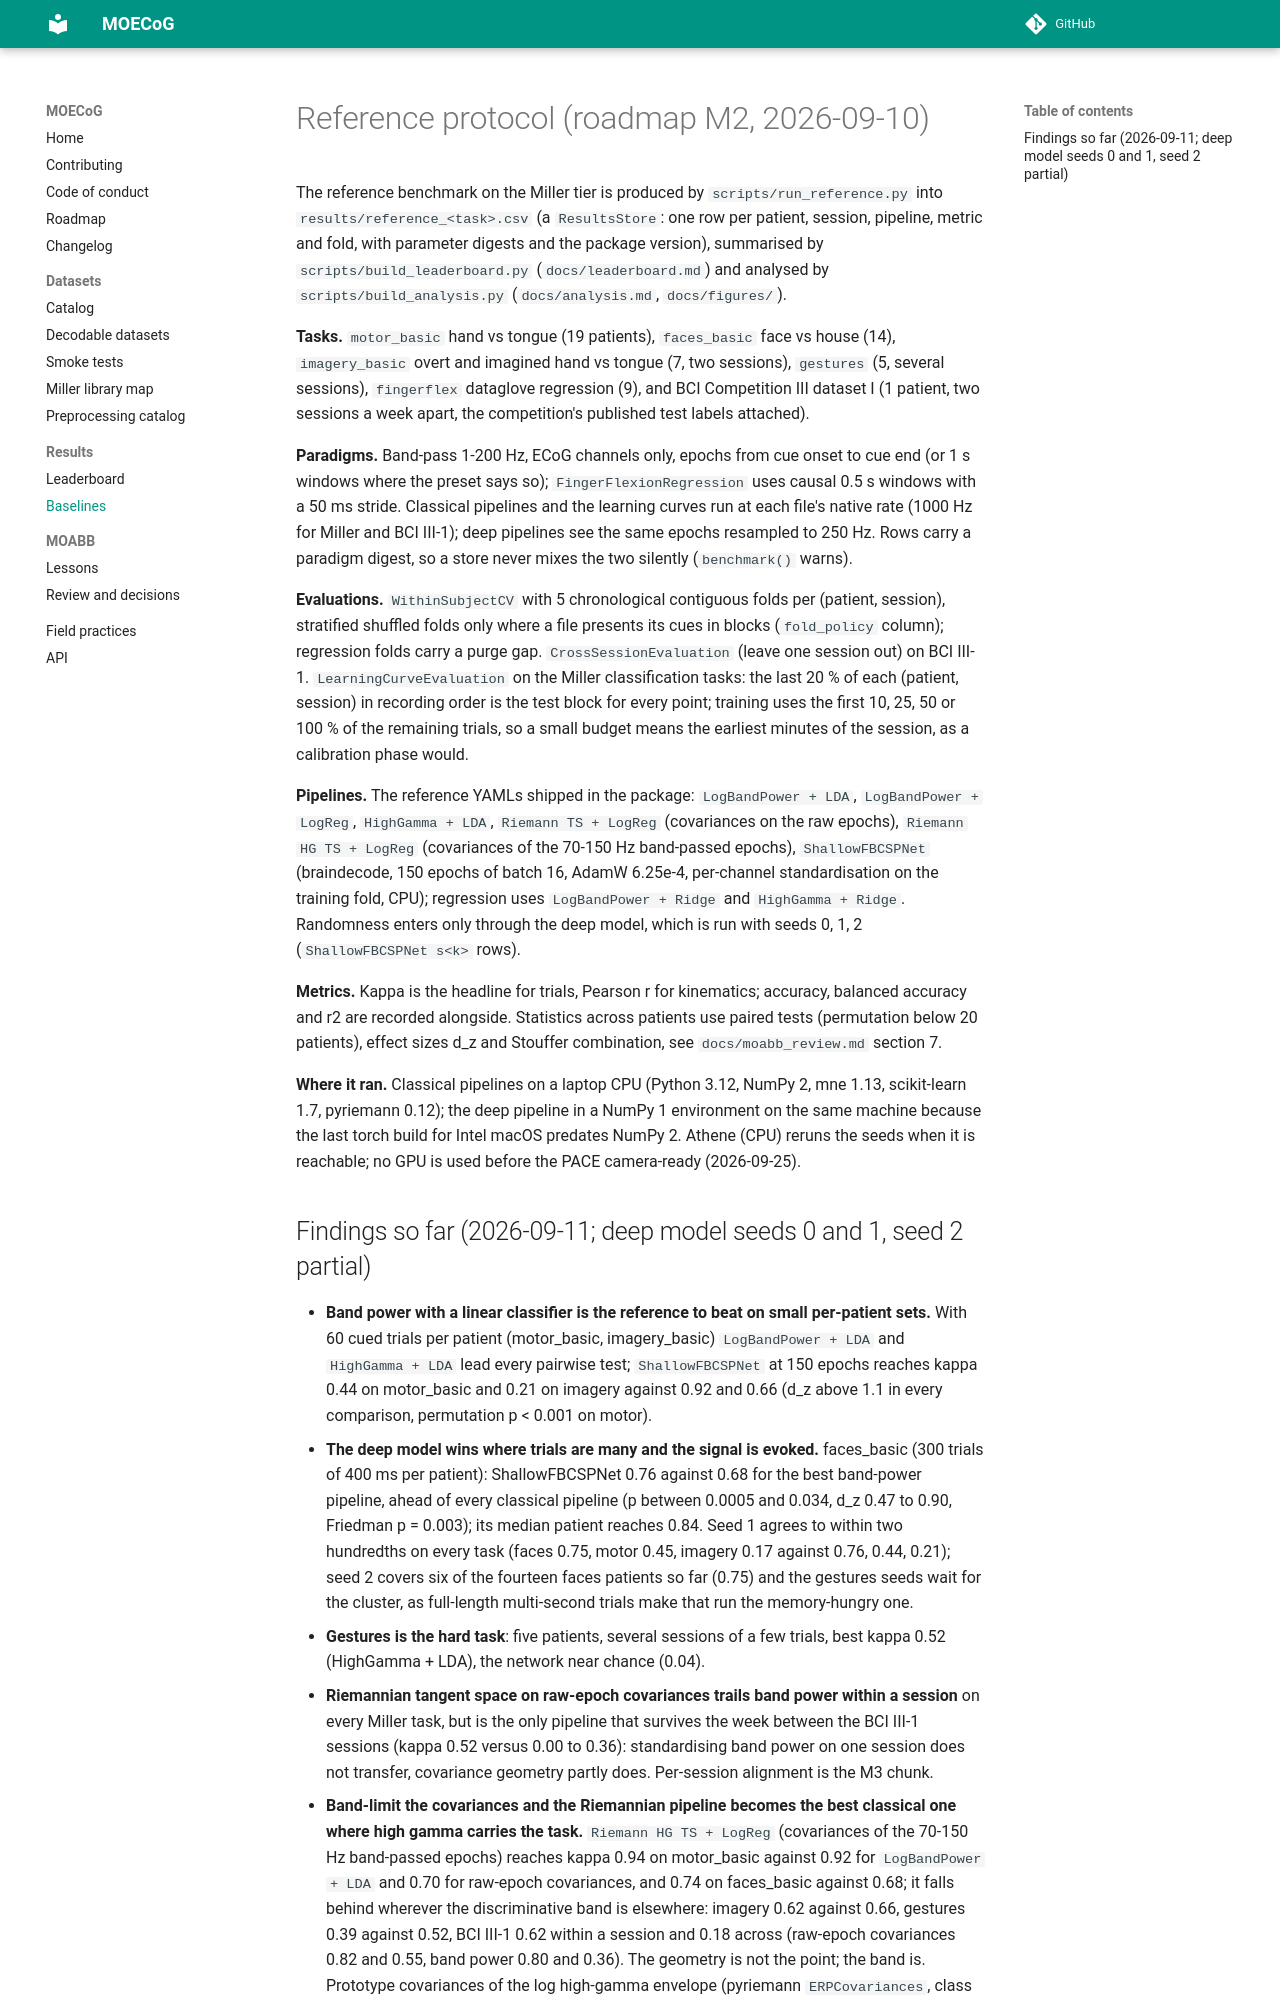

repository: yifan-study/MOECoG · page: baselines/index.html · generator: mkdocs

# Reference protocol (roadmap M2, 2026-09-10)

The reference benchmark on the Miller tier is produced by `scripts/run_reference.py` into
`results/reference_<task>.csv` (a `ResultsStore`: one row per patient, session, pipeline, metric and fold,
with parameter digests and the package version), summarised by `scripts/build_leaderboard.py`
(`docs/leaderboard.md`) and analysed by `scripts/build_analysis.py` (`docs/analysis.md`, `docs/figures/`).

**Tasks.** `motor_basic` hand vs tongue (19 patients), `faces_basic` face vs house (14), `imagery_basic` overt
and imagined hand vs tongue (7, two sessions), `gestures` (5, several sessions), `fingerflex` dataglove
regression (9), and BCI Competition III dataset I (1 patient, two sessions a week apart, the competition's
published test labels attached).

**Paradigms.** Band-pass 1-200 Hz, ECoG channels only, epochs from cue onset to cue end (or 1 s windows
where the preset says so); `FingerFlexionRegression` uses causal 0.5 s windows with a 50 ms stride.
Classical pipelines and the learning curves run at each file's native rate (1000 Hz for Miller and BCI III-1); deep pipelines see the same epochs resampled to 250 Hz. Rows carry a paradigm digest, so a store never mixes the two silently (`benchmark()` warns).

**Evaluations.** `WithinSubjectCV` with 5 chronological contiguous folds per (patient, session), stratified
shuffled folds only where a file presents its cues in blocks (`fold_policy` column); regression folds carry
a purge gap. `CrossSessionEvaluation` (leave one session out) on BCI III-1. `LearningCurveEvaluation` on the
Miller classification tasks: the last 20 % of each (patient, session) in recording order is the test block
for every point; training uses the first 10, 25, 50 or 100 % of the remaining trials, so a small budget means
the earliest minutes of the session, as a calibration phase would.

**Pipelines.** The reference YAMLs shipped in the package: `LogBandPower + LDA`, `LogBandPower + LogReg`,
`HighGamma + LDA`, `Riemann TS + LogReg` (covariances on the raw epochs), `Riemann HG TS + LogReg` (covariances of
the 70-150 Hz band-passed epochs), `ShallowFBCSPNet` (braindecode,
150 epochs of batch 16, AdamW 6.25e-4, per-channel standardisation on the training fold, CPU); regression
uses `LogBandPower + Ridge` and `HighGamma + Ridge`. Randomness enters only through the deep model, which is
run with seeds 0, 1, 2 (`ShallowFBCSPNet s<k>` rows).

**Metrics.** Kappa is the headline for trials, Pearson r for kinematics; accuracy, balanced accuracy and r2 are
recorded alongside. Statistics across patients use paired tests (permutation below 20 patients), effect sizes
d_z and Stouffer combination, see `docs/moabb_review.md` section 7.

**Where it ran.** Classical pipelines on a laptop CPU (Python 3.12, NumPy 2, mne 1.13, scikit-learn 1.7,
pyriemann 0.12); the deep pipeline in a NumPy 1 environment on the same machine because the last torch build
for Intel macOS predates NumPy 2. Athene (CPU) reruns the seeds when it is reachable; no GPU is used before
the PACE camera-ready (2026-09-25).
